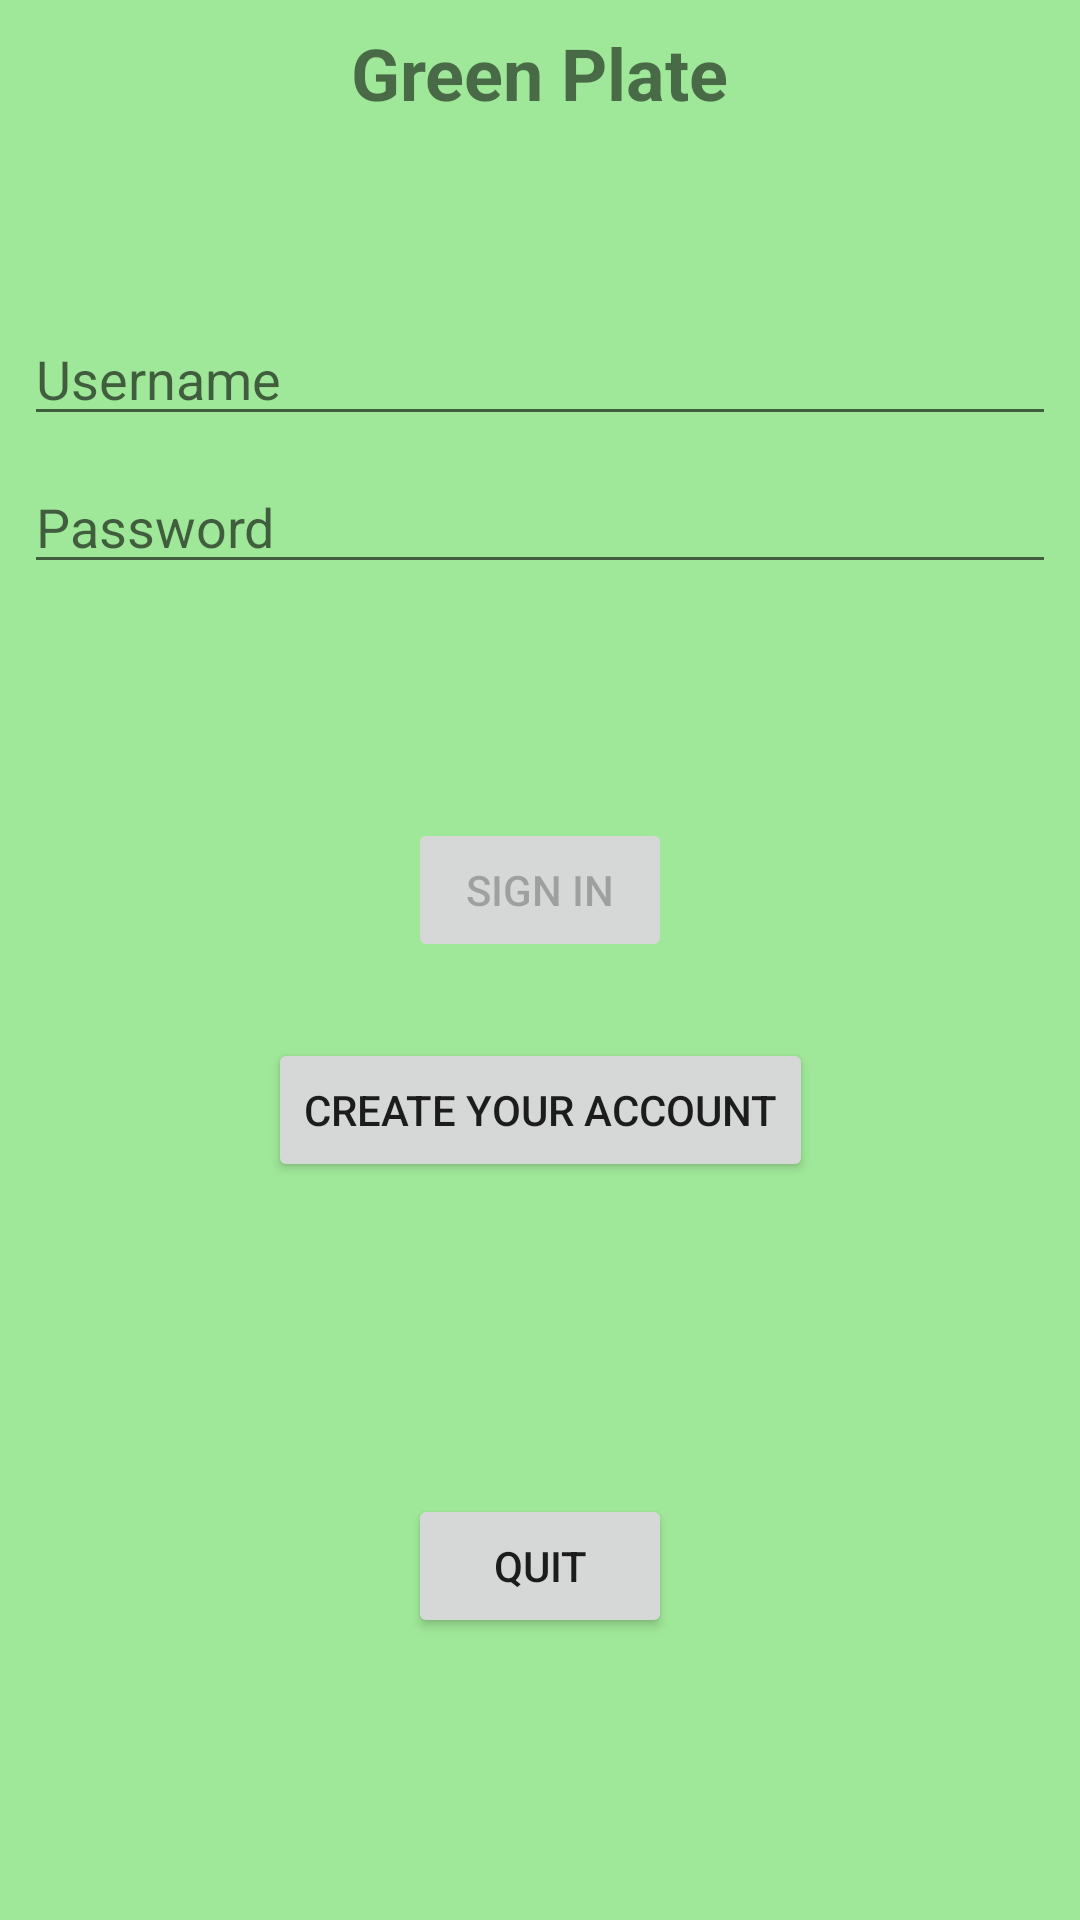

Produce the Android XML layout that renders to this screen, including the resource entries it uses.
<!-- AndroidManifest.xml: activity theme Theme.GreenPlate -->
<!-- res/layout/activity_login_view.xml -->
<?xml version="1.0" encoding="utf-8"?>
<androidx.constraintlayout.widget.ConstraintLayout
    xmlns:android="http://schemas.android.com/apk/res/android"
    xmlns:app="http://schemas.android.com/apk/res-auto"
    xmlns:tools="http://schemas.android.com/tools"
    android:id="@+id/container"
    android:layout_width="match_parent"
    android:layout_height="match_parent"
    android:background="@color/green"
    android:paddingLeft="@dimen/activity_horizontal_margin"
    android:paddingTop="@dimen/activity_vertical_margin"
    android:paddingRight="@dimen/activity_horizontal_margin"
    android:paddingBottom="@dimen/activity_vertical_margin"
    tools:context=".ui.view.LoginViewActivity">

    <TextView
        android:id="@+id/title"
        android:layout_width="wrap_content"
        android:layout_height="wrap_content"
        android:text="@string/green_plate"
        android:textSize="24sp"
        android:textStyle="bold"
        app:layout_constraintEnd_toEndOf="parent"
        app:layout_constraintStart_toStartOf="parent"
        app:layout_constraintTop_toTopOf="parent" />

    <EditText
        android:id="@+id/username"
        android:layout_width="0dp"
        android:layout_height="wrap_content"
        android:layout_marginTop="96dp"
        android:autofillHints="Username"
        android:hint="@string/username_login"
        android:inputType="textEmailAddress"
        android:selectAllOnFocus="true"
        app:layout_constraintEnd_toEndOf="parent"
        app:layout_constraintStart_toStartOf="parent"
        app:layout_constraintTop_toTopOf="parent" />

    <EditText
        android:id="@+id/password"
        android:layout_width="0dp"
        android:layout_height="wrap_content"
        android:layout_marginTop="8dp"
        android:autofillHints="@string/prompt_password"
        android:hint="@string/prompt_password"
        android:imeActionLabel="@string/action_sign_in_short"
        android:imeOptions="actionDone"
        android:inputType="textPassword"
        android:selectAllOnFocus="true"
        app:layout_constraintEnd_toEndOf="parent"
        app:layout_constraintStart_toStartOf="parent"
        app:layout_constraintTop_toBottomOf="@+id/username" />

    <Button
        android:id="@+id/login"
        android:layout_width="wrap_content"
        android:layout_height="wrap_content"
        android:layout_gravity="start"
        android:layout_marginTop="16dp"
        android:layout_marginBottom="64dp"
        android:enabled="false"
        android:text="@string/sign_in_login"
        app:layout_constraintBottom_toBottomOf="parent"
        app:layout_constraintEnd_toEndOf="parent"
        app:layout_constraintStart_toStartOf="parent"
        app:layout_constraintTop_toBottomOf="@+id/password"
        app:layout_constraintVertical_bias="0.2" />

    <Button
        android:id="@+id/go_to_registration"
        android:layout_width="wrap_content"
        android:layout_height="wrap_content"
        android:layout_gravity="start"
        android:layout_marginTop="16dp"
        android:layout_marginBottom="64dp"
        android:enabled="true"
        android:text="@string/create_your_account"
        app:layout_constraintBottom_toBottomOf="parent"
        app:layout_constraintEnd_toEndOf="parent"
        app:layout_constraintStart_toStartOf="parent"
        app:layout_constraintTop_toBottomOf="@+id/login"
        app:layout_constraintVertical_bias="0.05" />

    <Button
        android:id="@+id/quit"
        android:layout_width="wrap_content"
        android:layout_height="wrap_content"
        android:layout_gravity="start"
        android:layout_marginTop="16dp"
        android:layout_marginBottom="64dp"
        android:enabled="true"
        android:text="@string/quit"
        app:layout_constraintBottom_toBottomOf="parent"
        app:layout_constraintEnd_toEndOf="parent"
        app:layout_constraintStart_toStartOf="parent"
        app:layout_constraintTop_toBottomOf="@+id/go_to_registration"
        app:layout_constraintVertical_bias="0.8" />


    <ProgressBar
        android:id="@+id/loading"
        android:layout_width="wrap_content"
        android:layout_height="wrap_content"
        android:layout_gravity="center"
        android:layout_marginTop="64dp"
        android:layout_marginBottom="64dp"
        android:visibility="gone"
        app:layout_constraintBottom_toBottomOf="parent"
        app:layout_constraintEnd_toEndOf="@+id/password"
        app:layout_constraintStart_toStartOf="@+id/password"
        app:layout_constraintTop_toTopOf="parent"
        app:layout_constraintVertical_bias="0.3" />

</androidx.constraintlayout.widget.ConstraintLayout>
<!-- resources referenced by this layout -->
<resources>
  <color name="green">#A0E899</color>
  <dimen name="activity_horizontal_margin">8dp</dimen>
  <dimen name="activity_vertical_margin">8dp</dimen>
  <string name="action_sign_in_short">Sign in</string>
  <string name="create_your_account">Create your account</string>
  <string name="green_plate">Green Plate</string>
  <string name="prompt_password">Password</string>
  <string name="quit">Quit</string>
  <string name="sign_in_login">Sign in</string>
  <string name="username_login">Username</string>
  <style name="Theme.GreenPlate" parent="Theme.MaterialComponents.DayNight.DarkActionBar">
          
          <item name="colorPrimary">@color/purple_500</item>
          <item name="colorPrimaryVariant">@color/purple_700</item>
          <item name="colorOnPrimary">@color/white</item>
          
          <item name="colorSecondary">@color/teal_200</item>
          <item name="colorSecondaryVariant">@color/teal_700</item>
          <item name="colorOnSecondary">@color/black</item>
          
          <item name="android:statusBarColor">?attr/colorPrimaryVariant</item>
          
      </style>
  <color name="purple_500">#FF6200EE</color>
  <color name="purple_700">#FF3700B3</color>
  <color name="white">#FFFFFFFF</color>
  <color name="teal_200">#FF03DAC5</color>
  <color name="teal_700">#FF018786</color>
  <color name="black">#FF000000</color>
</resources>
